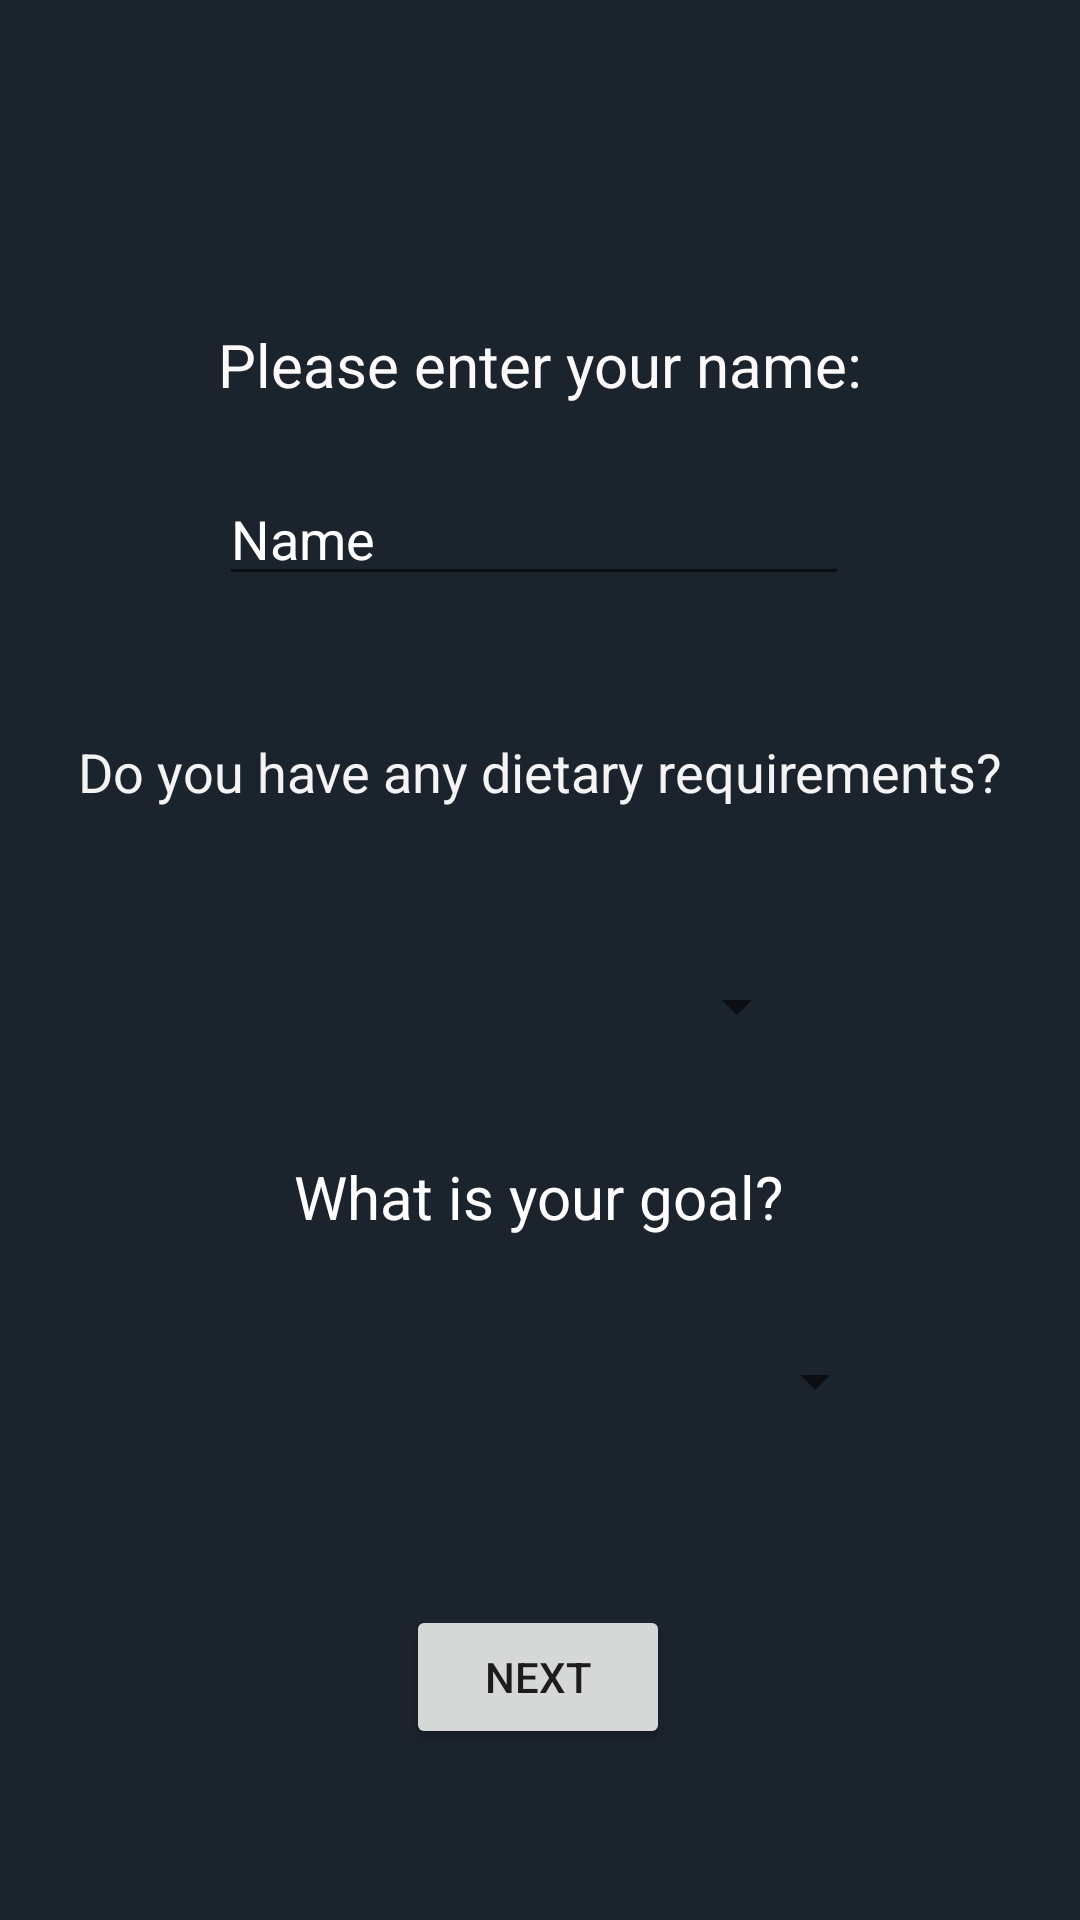

This screen was rendered from an Android layout file. Write that file and the resources it references.
<!-- AndroidManifest.xml: application theme Theme.Food -->
<!-- res/layout/activity_register1.xml -->
<?xml version="1.0" encoding="utf-8"?>
<androidx.constraintlayout.widget.ConstraintLayout xmlns:android="http://schemas.android.com/apk/res/android"
    xmlns:app="http://schemas.android.com/apk/res-auto"
    xmlns:tools="http://schemas.android.com/tools"
    android:layout_width="match_parent"
    android:layout_height="match_parent"
    android:background="@color/colour1"
    tools:context=".Register1">

    <TextView
        android:id="@+id/textView7"
        android:layout_width="wrap_content"
        android:layout_height="wrap_content"
        android:text="Please enter your name:"
        android:textColor="#FBF9F9"
        android:textSize="20sp"
        app:layout_constraintBottom_toBottomOf="parent"
        app:layout_constraintEnd_toEndOf="parent"
        app:layout_constraintStart_toStartOf="parent"
        app:layout_constraintTop_toTopOf="parent"
        app:layout_constraintVertical_bias="0.176" />

    <EditText
        android:id="@+id/Namer"
        android:layout_width="wrap_content"
        android:layout_height="wrap_content"
        android:ems="10"
        android:hint="Name"
        android:inputType="textPersonName"
        android:textColor="#FFFFFF"
        app:layout_constraintBottom_toBottomOf="parent"
        app:layout_constraintEnd_toEndOf="parent"
        app:layout_constraintHorizontal_bias="0.487"
        app:layout_constraintStart_toStartOf="parent"
        app:layout_constraintTop_toBottomOf="@+id/textView7"
        app:layout_constraintVertical_bias="0.048" />

    <TextView
        android:id="@+id/textView8"
        android:layout_width="wrap_content"
        android:layout_height="wrap_content"
        android:text="Do you have any dietary requirements?"
        android:textColor="#F4F4F4"
        android:textSize="18sp"
        app:layout_constraintBottom_toBottomOf="parent"
        app:layout_constraintEnd_toEndOf="parent"
        app:layout_constraintStart_toStartOf="parent"
        app:layout_constraintTop_toBottomOf="@+id/Namer"
        app:layout_constraintVertical_bias="0.111" />

    <Spinner
        android:id="@+id/spinner2"
        android:layout_width="179dp"
        android:layout_height="44dp"
        android:layout_marginTop="44dp"
        app:layout_constraintBottom_toBottomOf="parent"
        app:layout_constraintEnd_toEndOf="parent"
        app:layout_constraintStart_toStartOf="parent"
        app:layout_constraintTop_toBottomOf="@+id/textView8"
        app:layout_constraintVertical_bias="0.0" />

    <TextView
        android:id="@+id/textView9"
        android:layout_width="wrap_content"
        android:layout_height="wrap_content"
        android:text="What is your goal?"
        android:textColor="#FFFFFF"
        android:textSize="20sp"
        app:layout_constraintBottom_toBottomOf="parent"
        app:layout_constraintEnd_toEndOf="parent"
        app:layout_constraintHorizontal_bias="0.498"
        app:layout_constraintStart_toStartOf="parent"
        app:layout_constraintTop_toBottomOf="@+id/spinner2"
        app:layout_constraintVertical_bias="0.109" />

    <Spinner
        android:id="@+id/spinner3"
        android:layout_width="231dp"
        android:layout_height="59dp"
        app:layout_constraintBottom_toBottomOf="parent"
        app:layout_constraintEnd_toEndOf="parent"
        app:layout_constraintStart_toStartOf="parent"
        app:layout_constraintTop_toBottomOf="@+id/textView9"
        app:layout_constraintVertical_bias="0.111" />

    <Button
        android:id="@+id/button3"
        android:layout_width="wrap_content"
        android:layout_height="wrap_content"
        android:text="Next"
        app:layout_constraintBottom_toBottomOf="parent"
        app:layout_constraintEnd_toEndOf="parent"
        app:layout_constraintHorizontal_bias="0.498"
        app:layout_constraintStart_toStartOf="parent"
        app:layout_constraintTop_toBottomOf="@+id/spinner3"
        app:layout_constraintVertical_bias="0.44" />

</androidx.constraintlayout.widget.ConstraintLayout>
<!-- resources referenced by this layout -->
<resources>
  <color name="colour1">#1B232D</color>
  <style name="Theme.Food" parent="Theme.MaterialComponents.DayNight.NoActionBar">
          
          <item name="colorPrimary">@color/purple_500</item>
          <item name="colorPrimaryVariant">@color/purple_700</item>
          <item name="colorOnPrimary">@color/white</item>
          
          <item name="colorSecondary">@color/teal_200</item>
          <item name="colorSecondaryVariant">@color/teal_700</item>
          <item name="colorOnSecondary">@color/black</item>
          
          <item name="android:statusBarColor">?attr/colorPrimaryVariant</item>
          
          <item name="android:editTextColor">@color/white</item>
          <item name="android:textColorHint">@color/white</item>
      </style>
  <color name="purple_500">#FF6200EE</color>
  <color name="purple_700">#FF3700B3</color>
  <color name="white">#FFFFFFFF</color>
  <color name="teal_200">#FF03DAC5</color>
  <color name="teal_700">#FF018786</color>
  <color name="black">#FF000000</color>
</resources>
